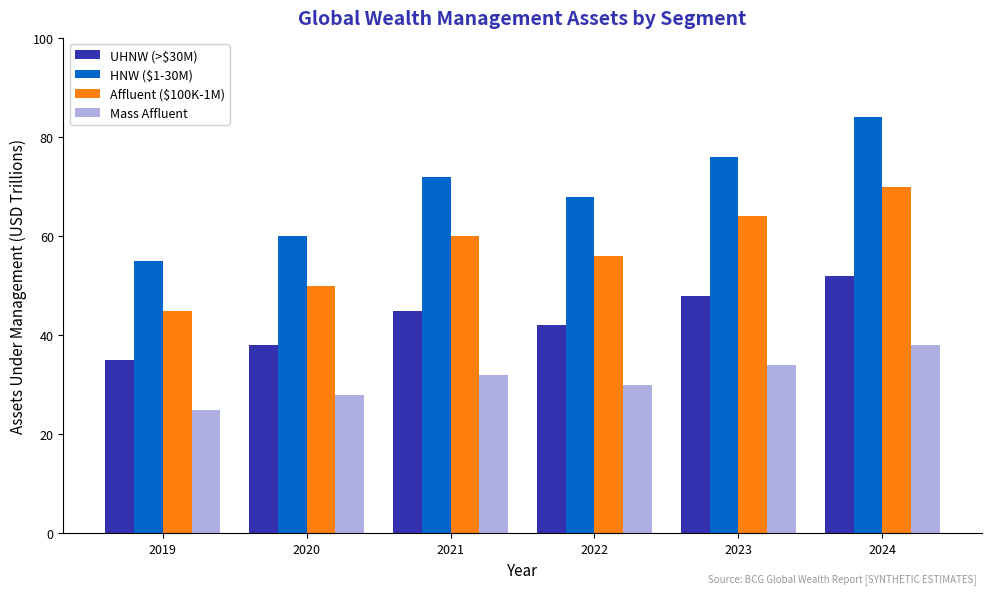

Write the Python code that produced this figure. (Note: this script raises an exception after producing the figure.)
"""
Global Wealth Management AUM
Shows assets under management by segment

Output: wealth_aum.pdf
Module: module_04_traditional
Lesson: 46 - Wealth Management
"""

from pathlib import Path
import matplotlib.pyplot as plt
import numpy as np

plt.rcParams.update({
    'font.size': 10,
    'axes.labelsize': 10,
    'axes.titlesize': 11,
    'xtick.labelsize': 9,
    'ytick.labelsize': 9,
    'legend.fontsize': 9,
    'figure.figsize': (10, 6),
    'figure.dpi': 150
})

MLPURPLE = '#3333B2'
MLBLUE = '#0066CC'
MLORANGE = '#FF7F0E'
MLGREEN = '#2CA02C'
MLLAVENDER = '#ADADE0'

def create_chart():
    fig, ax = plt.subplots(figsize=(10, 6))

    years = [2019, 2020, 2021, 2022, 2023, 2024]

    # AUM in trillions USD by segment
    uhnw = [35, 38, 45, 42, 48, 52]  # Ultra-high net worth (>$30M)
    hnw = [55, 60, 72, 68, 76, 84]   # High net worth ($1-30M)
    affluent = [45, 50, 60, 56, 64, 70]  # Affluent ($100K-$1M)
    mass = [25, 28, 32, 30, 34, 38]  # Mass affluent

    x = np.arange(len(years))
    width = 0.2

    ax.bar(x - 1.5*width, uhnw, width, label='UHNW (>$30M)', color=MLPURPLE)
    ax.bar(x - 0.5*width, hnw, width, label='HNW ($1-30M)', color=MLBLUE)
    ax.bar(x + 0.5*width, affluent, width, label='Affluent ($100K-1M)', color=MLORANGE)
    ax.bar(x + 1.5*width, mass, width, label='Mass Affluent', color=MLLAVENDER)

    ax.set_xlabel('Year', fontsize=11)
    ax.set_ylabel('Assets Under Management (USD Trillions)', fontsize=11)
    ax.set_title('Global Wealth Management Assets by Segment', fontsize=14,
                 fontweight='bold', color=MLPURPLE, pad=10)

    ax.set_xticks(x)
    ax.set_xticklabels(years)
    ax.legend(loc='upper left', framealpha=0.9)
    ax.set_ylim(0, 100)

    # Remove top and right spines
    ax.spines['top'].set_visible(False)
    ax.spines['right'].set_visible(False)

    fig.text(0.98, 0.02, 'Source: BCG Global Wealth Report [SYNTHETIC ESTIMATES]',
             fontsize=7, color='#999999', ha='right', style='italic')

    plt.tight_layout()

    output_path = Path(__file__).parent / 'wealth_aum.pdf'
    plt.savefig(output_path, format='pdf', dpi=300, bbox_inches='tight')
    plt.close()
    print(f"Chart saved to: {output_path}")
    return output_path

if __name__ == '__main__':
    create_chart()
